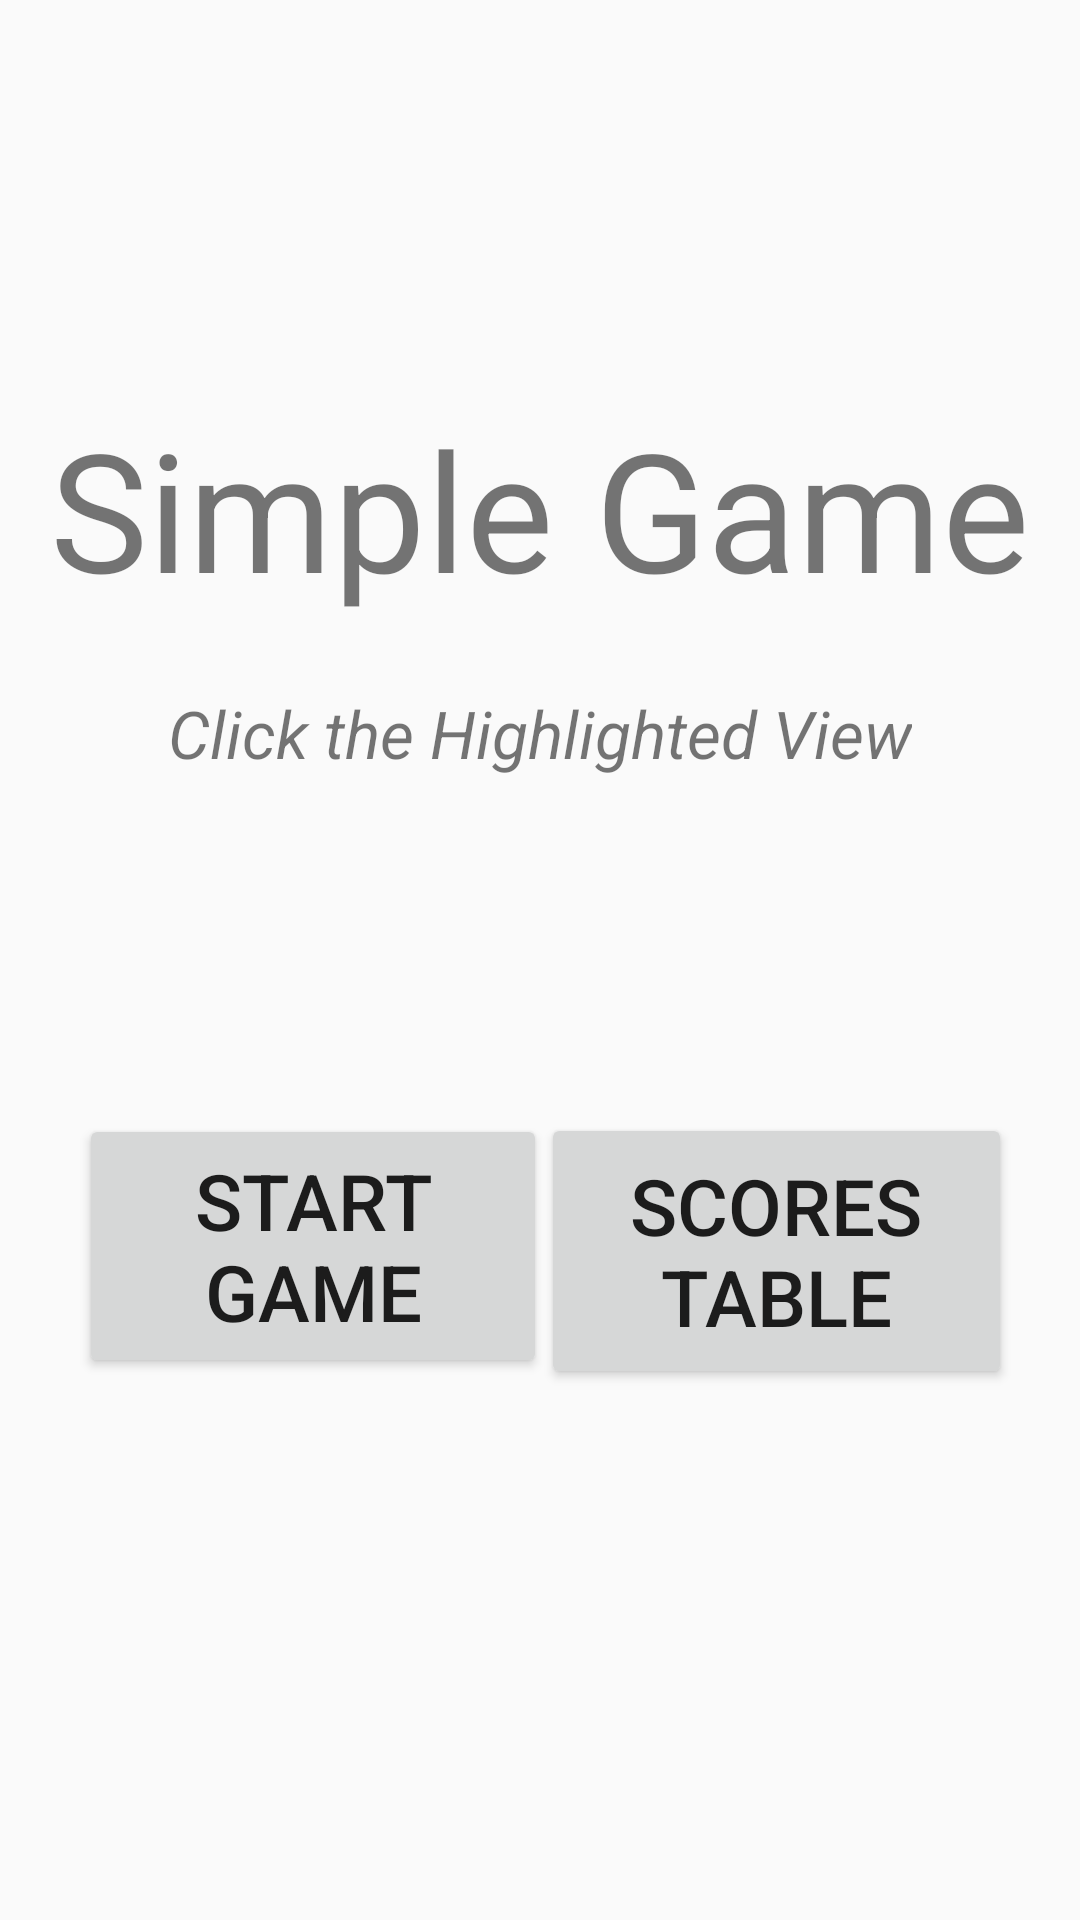

Layout XML and referenced resources for this Android screen:
<!-- AndroidManifest.xml: application theme Theme.IndividualAss -->
<!-- res/layout/activity_main.xml -->
<?xml version="1.0" encoding="utf-8"?>
<android.support.constraint.ConstraintLayout xmlns:android="http://schemas.android.com/apk/res/android"
    xmlns:app="http://schemas.android.com/apk/res-auto"
    xmlns:tools="http://schemas.android.com/tools"
    android:layout_width="match_parent"
    android:layout_height="match_parent"
    tools:context=".MainActivity">

    <TextView
        android:id="@+id/textView"
        android:layout_width="wrap_content"
        android:layout_height="wrap_content"
        android:text="Simple Game"
        android:textSize="55sp"
        app:layout_constraintBottom_toBottomOf="parent"
        app:layout_constraintEnd_toEndOf="parent"
        app:layout_constraintStart_toStartOf="parent"
        app:layout_constraintTop_toTopOf="parent"
        app:layout_constraintVertical_bias="0.234" />

    <TextView
        android:id="@+id/textView2"
        android:layout_width="wrap_content"
        android:layout_height="wrap_content"
        android:text="Click the Highlighted View"
        android:textSize="22sp"
        android:textStyle="italic"
        app:layout_constraintBottom_toBottomOf="parent"
        app:layout_constraintEnd_toEndOf="parent"
        app:layout_constraintStart_toStartOf="parent"
        app:layout_constraintTop_toTopOf="parent"
        app:layout_constraintVertical_bias="0.376" />

    <Button
        android:id="@+id/button97"
        android:layout_width="157dp"
        android:layout_height="92dp"
        android:text="Scores Table"
        android:textSize="26sp"
        app:layout_constraintBottom_toBottomOf="parent"
        app:layout_constraintEnd_toEndOf="parent"
        app:layout_constraintHorizontal_bias="0.889"
        app:layout_constraintStart_toStartOf="parent"
        app:layout_constraintTop_toTopOf="parent"
        app:layout_constraintVertical_bias="0.677" />

    <Button
        android:id="@+id/button"
        android:layout_width="156dp"
        android:layout_height="88dp"
        android:text="Start Game"
        android:textSize="26sp"
        app:layout_constraintBottom_toBottomOf="parent"
        app:layout_constraintEnd_toEndOf="parent"
        app:layout_constraintHorizontal_bias="0.129"
        app:layout_constraintStart_toStartOf="parent"
        app:layout_constraintTop_toTopOf="parent"
        app:layout_constraintVertical_bias="0.673" />
</android.support.constraint.ConstraintLayout>
<!-- resources referenced by this layout -->
<resources>
  <style name="Theme.IndividualAss" parent="Theme.AppCompat.Light.DarkActionBar">
          
          <item name="colorPrimary">@color/pink_100</item>
          <item name="colorPrimaryDark">@color/black</item>
          <item name="colorAccent">@color/teal_200</item>
          
      </style>
  <color name="pink_100">#F8BBD0</color>
      //F8BBD0
  <color name="black">#FF000000</color>
  <color name="teal_200">#FF03DAC5</color>
</resources>
